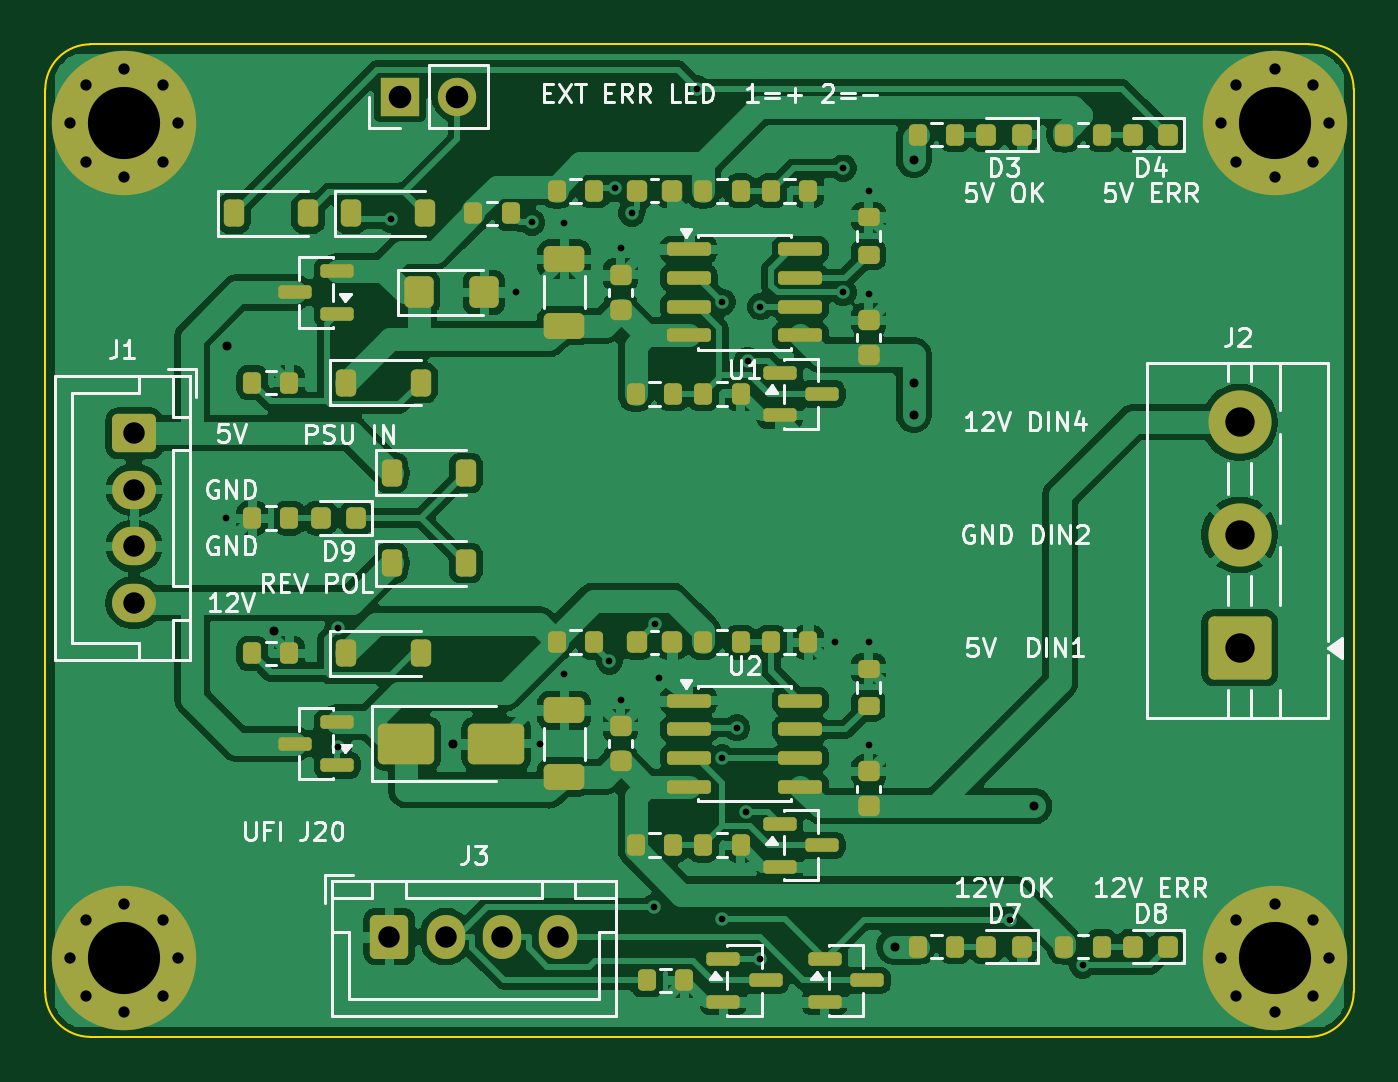
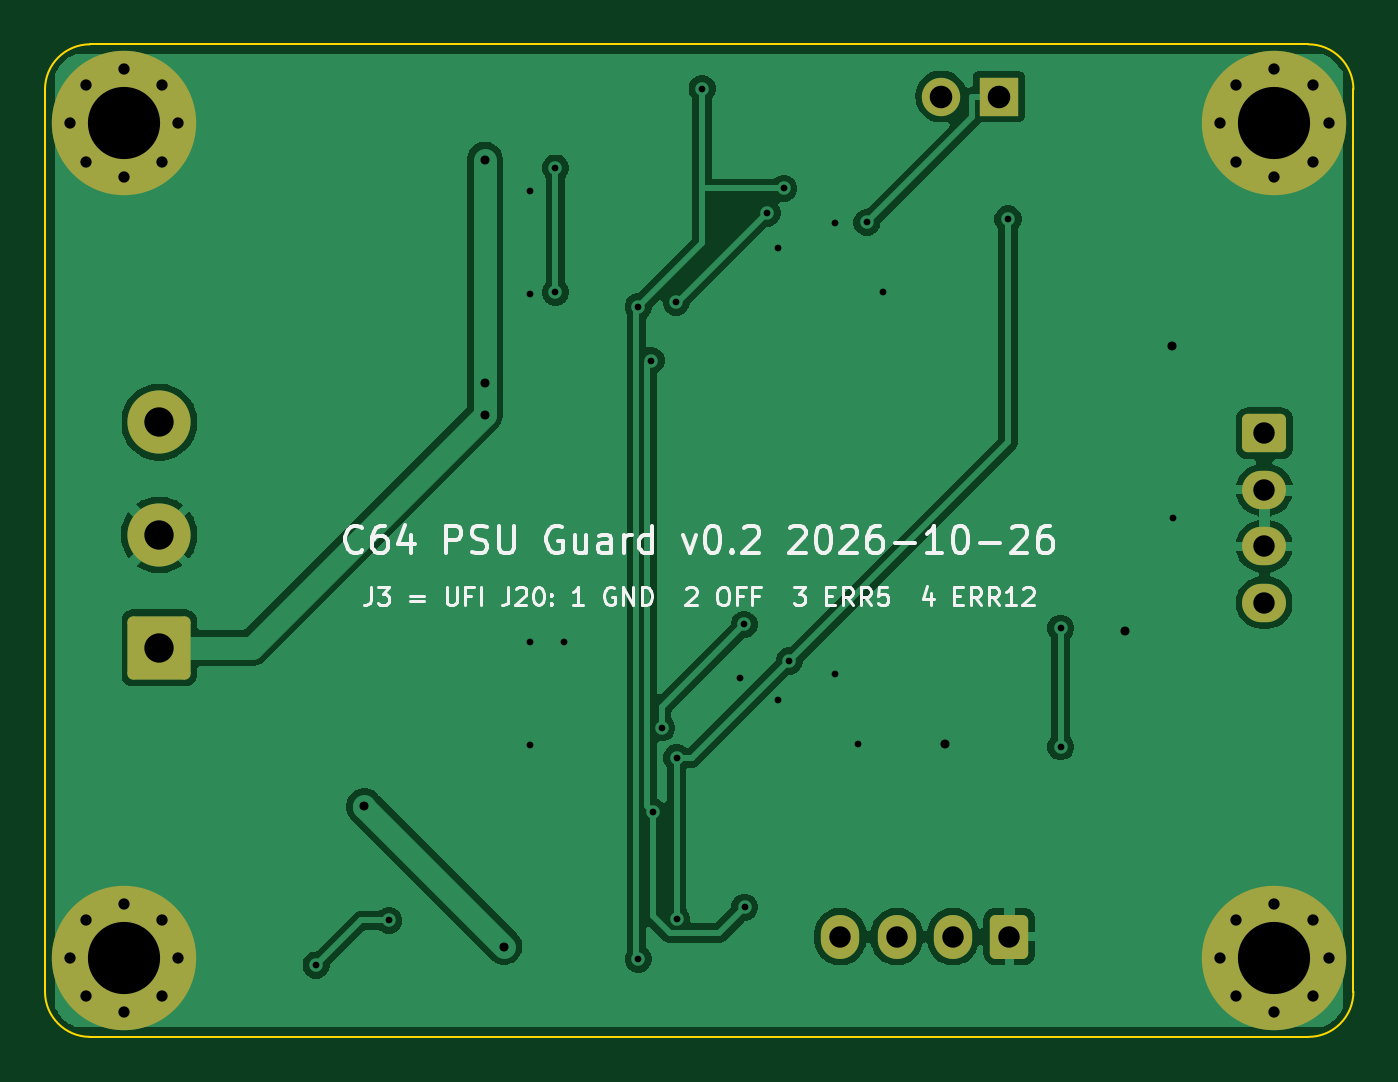
Circuit board: 11 layer files. Board 58.0 x 44.0 mm.
- bottom_copper: C64_PSU_Guard-B_Cu.gbl (54014 bytes)
- bottom_mask: C64_PSU_Guard-B_Mask.gbs (2853 bytes)
- paste: C64_PSU_Guard-B_Paste.gbp (458 bytes)
- bottom_silk: C64_PSU_Guard-B_Silkscreen.gbo (28399 bytes)
- outline: C64_PSU_Guard-Edge_Cuts.gm1 (906 bytes)
- top_copper: C64_PSU_Guard-F_Cu.gtl (153478 bytes)
- top_mask: C64_PSU_Guard-F_Mask.gts (7990 bytes)
- paste: C64_PSU_Guard-F_Paste.gtp (6135 bytes)
- top_silk: C64_PSU_Guard-F_Silkscreen.gto (58210 bytes)
- drill: C64_PSU_Guard-NPTH.drl (264 bytes)
- drill: C64_PSU_Guard-PTH.drl (1938 bytes)

=== bottom_copper: C64_PSU_Guard-B_Cu.gbl (54014 bytes, source omitted) ===
=== bottom_mask: C64_PSU_Guard-B_Mask.gbs (2853 bytes, source withheld) ===
=== paste: C64_PSU_Guard-B_Paste.gbp ===
%TF.GenerationSoftware,KiCad,Pcbnew,10.0.6*%
%TF.CreationDate,2026-10-26T01:19:40+01:00*%
%TF.ProjectId,C64_PSU_Guard,4336345f-5053-4555-9f47-756172642e6b,rev?*%
%TF.SameCoordinates,Original*%
%TF.FileFunction,Paste,Bot*%
%TF.FilePolarity,Positive*%
%FSLAX46Y46*%
G04 Gerber Fmt 4.6, Leading zero omitted, Abs format (unit mm)*
G04 Created by KiCad (PCBNEW 10.0.6) date 2026-10-26 01:19:40*
%MOMM*%
%LPD*%
G01*
G04 APERTURE LIST*
G04 APERTURE END LIST*
M02*

=== bottom_silk: C64_PSU_Guard-B_Silkscreen.gbo (28399 bytes, source omitted) ===
=== outline: C64_PSU_Guard-Edge_Cuts.gm1 ===
%TF.GenerationSoftware,KiCad,Pcbnew,10.0.6*%
%TF.CreationDate,2026-10-26T01:19:40+01:00*%
%TF.ProjectId,C64_PSU_Guard,4336345f-5053-4555-9f47-756172642e6b,rev?*%
%TF.SameCoordinates,Original*%
%TF.FileFunction,Profile,NP*%
%FSLAX46Y46*%
G04 Gerber Fmt 4.6, Leading zero omitted, Abs format (unit mm)*
G04 Created by KiCad (PCBNEW 10.0.6) date 2026-10-26 01:19:40*
%MOMM*%
%LPD*%
G01*
G04 APERTURE LIST*
%TA.AperFunction,Profile*%
%ADD10C,0.100000*%
%TD*%
G04 APERTURE END LIST*
D10*
X0Y-2000000D02*
G75*
G02*
X2000000Y0I1999999J1D01*
G01*
X0Y-42000000D02*
X0Y-2000000D01*
X2000000Y0D02*
X56000000Y0D01*
X2000000Y-44000000D02*
G75*
G02*
X0Y-42000000I0J2000000D01*
G01*
X56000000Y0D02*
G75*
G02*
X58000000Y-2000000I0J-2000000D01*
G01*
X56000000Y-44000000D02*
X2000000Y-44000000D01*
X58000000Y-2000000D02*
X58000000Y-42000000D01*
X58000000Y-42000000D02*
G75*
G02*
X56000000Y-44000000I-2000000J0D01*
G01*
M02*

=== top_copper: C64_PSU_Guard-F_Cu.gtl (153478 bytes, source omitted) ===
=== top_mask: C64_PSU_Guard-F_Mask.gts (7990 bytes, source omitted) ===
=== paste: C64_PSU_Guard-F_Paste.gtp (6135 bytes, source omitted) ===
=== top_silk: C64_PSU_Guard-F_Silkscreen.gto (58210 bytes, source omitted) ===
=== drill: C64_PSU_Guard-NPTH.drl ===
M48
; DRILL file KiCad 10.0.6 date 2026-10-26T01:19:40
; FORMAT={-:-/ absolute / metric / decimal}
; #@! TF.CreationDate,2026-10-26T01:19:40+01:00
; #@! TF.GenerationSoftware,Kicad,Pcbnew,10.0.6
; #@! TF.FileFunction,NonPlated,1,2,NPTH
FMAT,2
METRIC
%
G90
G05
M30

=== drill: C64_PSU_Guard-PTH.drl ===
M48
; DRILL file KiCad 10.0.6 date 2026-10-26T01:19:40
; FORMAT={-:-/ absolute / metric / decimal}
; #@! TF.CreationDate,2026-10-26T01:19:40+01:00
; #@! TF.GenerationSoftware,Kicad,Pcbnew,10.0.6
; #@! TF.FileFunction,Plated,1,2,PTH
FMAT,2
METRIC
; #@! TA.AperFunction,Plated,PTH,ViaDrill
T1C0.300
; #@! TA.AperFunction,Plated,PTH,ViaDrill
T2C0.400
; #@! TA.AperFunction,Plated,PTH,ComponentDrill
T3C0.500
; #@! TA.AperFunction,Plated,PTH,ComponentDrill
T4C0.950
; #@! TA.AperFunction,Plated,PTH,ComponentDrill
T5C1.000
; #@! TA.AperFunction,Plated,PTH,ComponentDrill
T6C1.300
; #@! TA.AperFunction,Plated,PTH,ComponentDrill
T7C3.200
%
G90
G05
T1
X8.0Y-21.0
X12.976Y-25.886
X12.976Y-31.143
X15.313Y-7.744
X20.85Y-11.0
X21.57Y-7.897
X21.95Y-31.0
X23.0Y-7.925
X23.0Y-27.925
X25.009Y-27.337
X25.25Y-6.389
X25.5Y-9.05
X25.5Y-29.05
X25.997Y-7.479
X26.988Y-38.253
X27.009Y-25.716
X27.198Y-28.073
X28.873Y-1.96
X30.003Y-31.635
X30.003Y-38.768
X30.02Y-11.429
X30.655Y-30.301
X31.047Y-34.019
X31.138Y-14.021
X31.699Y-11.635
X31.699Y-40.55
X35.0Y-26.5
X35.372Y-5.488
X35.372Y-11.0
X36.5Y-6.5
X36.5Y-11.05
X36.5Y-26.5
X36.5Y-31.05
X42.759Y-38.84
X45.985Y-40.815
T2
X8.056Y-13.367
X10.147Y-25.994
X18.085Y-31.0
X37.645Y-40.0
X38.5Y-5.12
X38.5Y-15.025
X38.5Y-16.425
X43.847Y-33.775
T3
X1.1Y-3.5
X1.1Y-40.5
X1.803Y-1.803
X1.803Y-5.197
X1.803Y-38.803
X1.803Y-42.197
X3.5Y-1.1
X3.5Y-5.9
X3.5Y-38.1
X3.5Y-42.9
X5.197Y-1.803
X5.197Y-5.197
X5.197Y-38.803
X5.197Y-42.197
X5.9Y-3.5
X5.9Y-40.5
X52.1Y-3.5
X52.1Y-40.5
X52.803Y-1.803
X52.803Y-5.197
X52.803Y-38.803
X52.803Y-42.197
X54.5Y-1.1
X54.5Y-5.9
X54.5Y-38.1
X54.5Y-42.9
X56.197Y-1.803
X56.197Y-5.197
X56.197Y-38.803
X56.197Y-42.197
X56.9Y-3.5
X56.9Y-40.5
T4
X3.945Y-17.25
X3.945Y-19.75
X3.945Y-22.25
X3.945Y-24.75
X15.25Y-39.555
X17.75Y-39.555
X20.25Y-39.555
X22.75Y-39.555
T5
X15.725Y-2.315
X18.265Y-2.315
T6
X52.945Y-16.75
X52.945Y-21.75
X52.945Y-26.75
T7
X3.5Y-3.5
X3.5Y-40.5
X54.5Y-3.5
X54.5Y-40.5
M30
